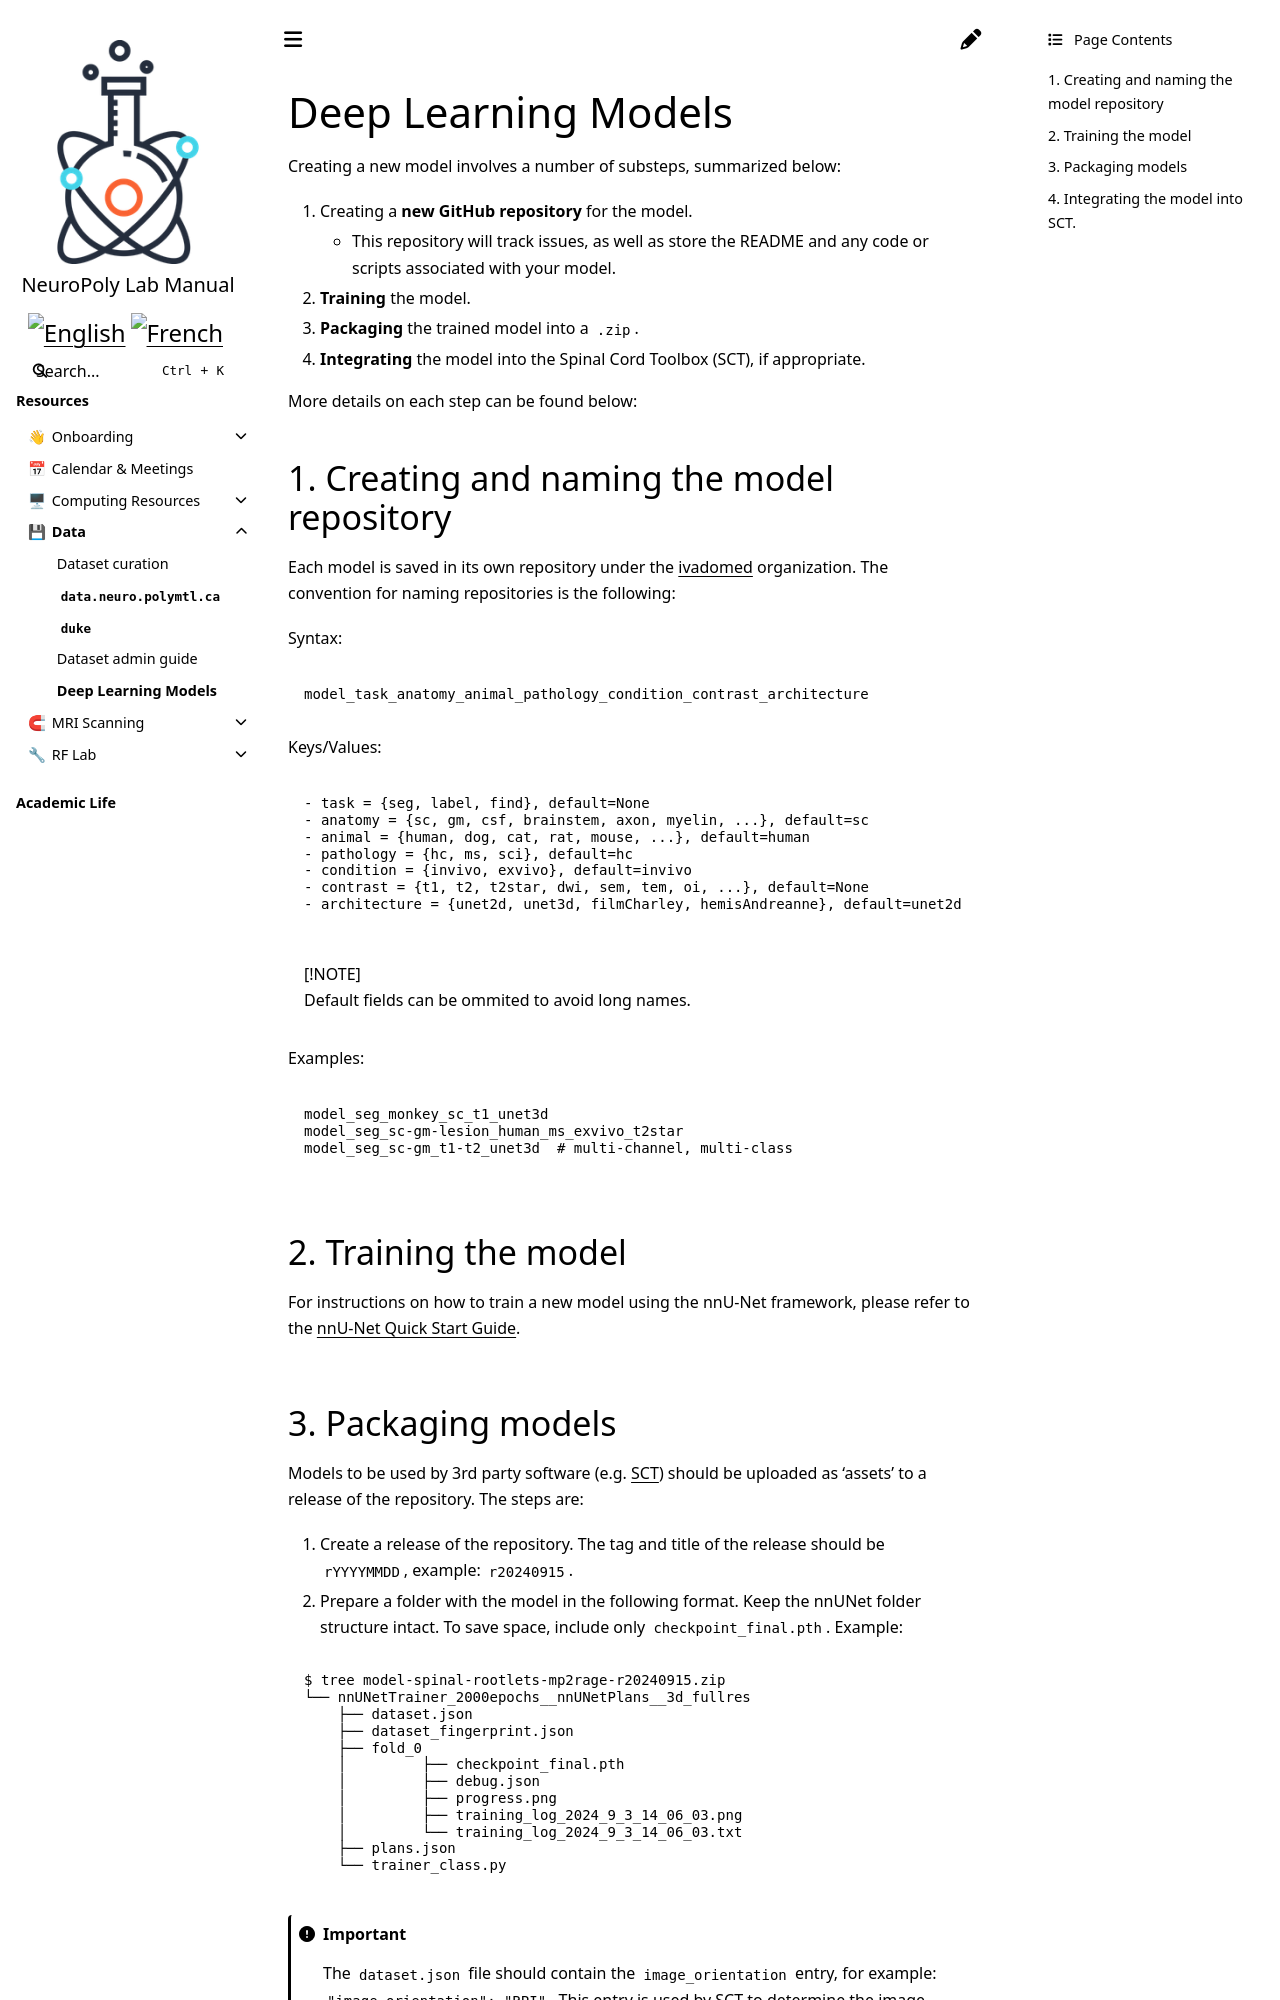

repository: neuropoly/intranet.neuro.polymtl.ca · page: data/deeplearning-models.html · generator: sphinx

# Deep Learning Models

Creating a new model involves a number of substeps, summarized below:

1. Creating a **new GitHub repository** for the model.
   - This repository will track issues, as well as store the README and any code or scripts associated with your model.
2. **Training** the model.
3. **Packaging** the trained model into a `.zip`.
4. **Integrating** the model into the Spinal Cord Toolbox (SCT), if appropriate.

More details on each step can be found below:

## 1. Creating and naming the model repository

Each model is saved in its own repository under the [ivadomed](https://github.com/ivadomed) organization. The convention for naming repositories is the following:

Syntax:
~~~
model_task_anatomy_animal_pathology_condition_contrast_architecture
~~~

Keys/Values:
~~~
- task = {seg, label, find}, default=None
- anatomy = {sc, gm, csf, brainstem, axon, myelin, ...}, default=sc
- animal = {human, dog, cat, rat, mouse, ...}, default=human
- pathology = {hc, ms, sci}, default=hc
- condition = {invivo, exvivo}, default=invivo
- contrast = {t1, t2, t2star, dwi, sem, tem, oi, ...}, default=None
- architecture = {unet2d, unet3d, filmCharley, hemisAndreanne}, default=unet2d
~~~

> [!NOTE]  
> Default fields can be ommited to avoid long names.

Examples:
~~~
model_seg_monkey_sc_t1_unet3d
model_seg_sc-gm-lesion_human_ms_exvivo_t2star
model_seg_sc-gm_t1-t2_unet3d  # multi-channel, multi-class
~~~

----

## 2. Training the model

For instructions on how to train a new model using the nnU-Net framework, please refer to the [nnU-Net Quick Start Guide](https://github.com/ivadomed/utilities/blob/main/quick_start_guides/nnU-Net_quick_start_guide.md).

----
